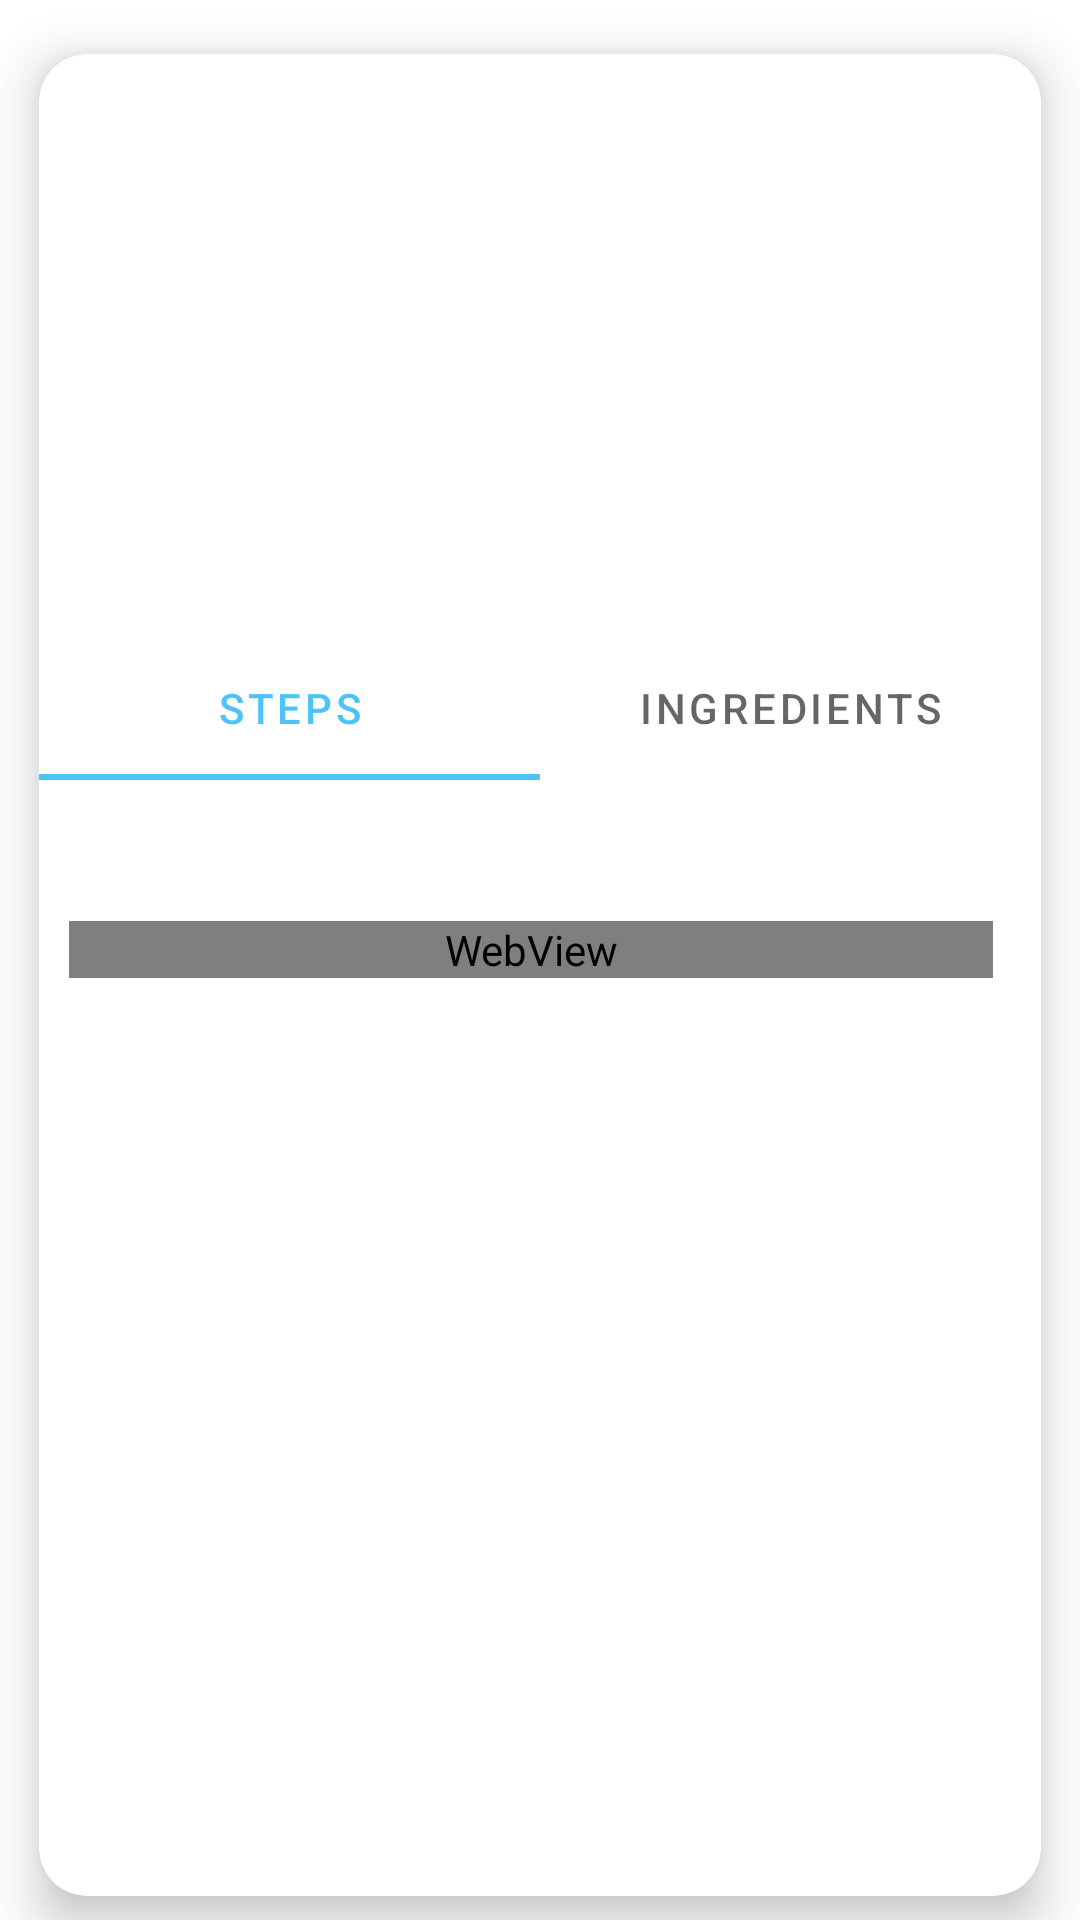

This screen was rendered from an Android layout file. Write that file and the resources it references.
<!-- AndroidManifest.xml: application theme AppTheme -->
<!-- res/layout/detail_fragment.xml -->
<?xml version="1.0" encoding="utf-8"?>
<androidx.coordinatorlayout.widget.CoordinatorLayout
    xmlns:android="http://schemas.android.com/apk/res/android"
    xmlns:app="http://schemas.android.com/apk/res-auto"
    xmlns:tools="http://schemas.android.com/tools"
    android:layout_height="match_parent"
    android:layout_width="match_parent"
    android:id="@+id/details_recipes"
    tools:context=".presentation.ui.details.DetailsFragment" >

    <androidx.core.widget.NestedScrollView
        android:id="@+id/nestedScrollView"
        android:layout_width="match_parent"
        android:layout_height="match_parent"
        android:background="?android:colorBackground"
        android:clipToPadding="false"
        android:fillViewport="true"
        android:paddingHorizontal="@dimen/margin_xx_small"
        android:paddingTop="@dimen/margin_small">

        <com.google.android.material.card.MaterialCardView
            android:layout_width="match_parent"
            android:layout_height="wrap_content"
            android:layout_margin="@dimen/margin_x_small"
            android:focusable="true"
            android:clickable="true"
            app:cardCornerRadius="@dimen/margin_medium"
            app:cardElevation="@dimen/margin_small"
            android:background="@android:color/transparent"
            android:transitionName="@string/recipe_card_detail_transition_name">

            <LinearLayout
                android:layout_width="match_parent"
                android:layout_height="wrap_content"
                android:orientation="vertical"
                tools:ignore="WebViewLayout">

                <androidx.appcompat.widget.AppCompatImageView
                    android:id="@+id/detail_image_dish"
                    android:scaleType="fitXY"
                    android:layout_width="match_parent"
                    android:layout_height="194dp" />

                <com.google.android.material.tabs.TabLayout
                    android:layout_width="match_parent"
                    android:layout_height="wrap_content"
                    app:tabMode="fixed">

                    <com.google.android.material.tabs.TabItem
                        android:layout_width="wrap_content"
                        android:layout_height="wrap_content"
                        android:text="@string/tab_1"
                        android:icon="@drawable/ic_baseline_grading_24"
                        />

                    <com.google.android.material.tabs.TabItem
                        android:layout_width="wrap_content"
                        android:layout_height="wrap_content"
                        android:text="@string/tab_2"
                        android:icon="@drawable/ic_baseline_receipt_long_24"
                        />








                </com.google.android.material.tabs.TabLayout>

                <androidx.fragment.app.FragmentContainerView
                    android:id="@+id/detail_fragment_container"
                    android:layout_width="match_parent"
                    android:layout_height="wrap_content"

                       >

                </androidx.fragment.app.FragmentContainerView>

                <com.google.android.material.textview.MaterialTextView
                    android:id="@+id/title_detail_dish"
                    android:layout_width="wrap_content"
                    android:layout_height="wrap_content"
                    android:layout_marginStart="@dimen/margin_small"
                    android:layout_marginTop="@dimen/margin_small"
                    android:textAppearance="?attr/textAppearanceHeadline6" />

                <WebView
                    android:id="@+id/full_detail_dish"
                    android:layout_width="match_parent"
                    android:layout_height="wrap_content"
                    android:layout_marginStart="@dimen/margin_small"
                    android:layout_marginTop="@dimen/margin_small"
                    android:textAppearance="?attr/textAppearanceHeadline6"
                    app:layout_constraintStart_toStartOf="parent"
                    android:layout_marginEnd="@dimen/margin_medium"
                    />

            </LinearLayout>

        </com.google.android.material.card.MaterialCardView>

    </androidx.core.widget.NestedScrollView>

</androidx.coordinatorlayout.widget.CoordinatorLayout>
<!-- resources referenced by this layout -->
<resources>
  <dimen name="margin_medium">16dp</dimen>
  <dimen name="margin_small">10dp</dimen>
  <dimen name="margin_x_small">8dp</dimen>
  <dimen name="margin_xx_small">5dp</dimen>
  <string name="recipe_card_detail_transition_name">recipe_card_detail</string>
  <string name="tab_1">steps</string>
  <string name="tab_2">Ingredients</string>
  <style name="AppTheme" parent="Theme.MaterialComponents.Light.DarkActionBar">
          <item name="colorPrimary">@color/primaryColor</item>
          <item name="colorPrimaryDark">@color/primaryDarkColor</item>
          <item name="colorAccent">@color/primaryLightColor</item>
          <item name="bottomSheetDialogTheme">@style/AppBottomSheetDialogTheme</item>
      </style>
  <color name="primaryColor">#4fc3f7</color>
  <color name="primaryDarkColor">#0093c4</color>
  <color name="primaryLightColor">#8bf6ff</color>
  <style name="AppBottomSheetDialogTheme" parent="Theme.MaterialComponents.Light.BottomSheetDialog">
              <item name="bottomSheetStyle">@style/AppModalStyle</item>
          </style>
  <style name="AppModalStyle" parent="Widget.MaterialComponents.BottomSheet.Modal">
              <item name="android:background">@drawable/bottom_sheet_dialog_background</item>
          </style>
  <!-- drawable bottom_sheet_dialog_background (drawable-v24) -->
  <shape xmlns:android="http://schemas.android.com/apk/res/android"
      android:shape="rectangle">
      <solid
          android:color="@color/white"/>
      <corners
          android:topLeftRadius="@dimen/bottom_sheet_dialog_corner_radius"
          android:topRightRadius="@dimen/bottom_sheet_dialog_corner_radius"/>
  
  </shape>
  <color name="white">#FFFFFFFF</color>
  <dimen name="bottom_sheet_dialog_corner_radius">10dp</dimen>
</resources>
